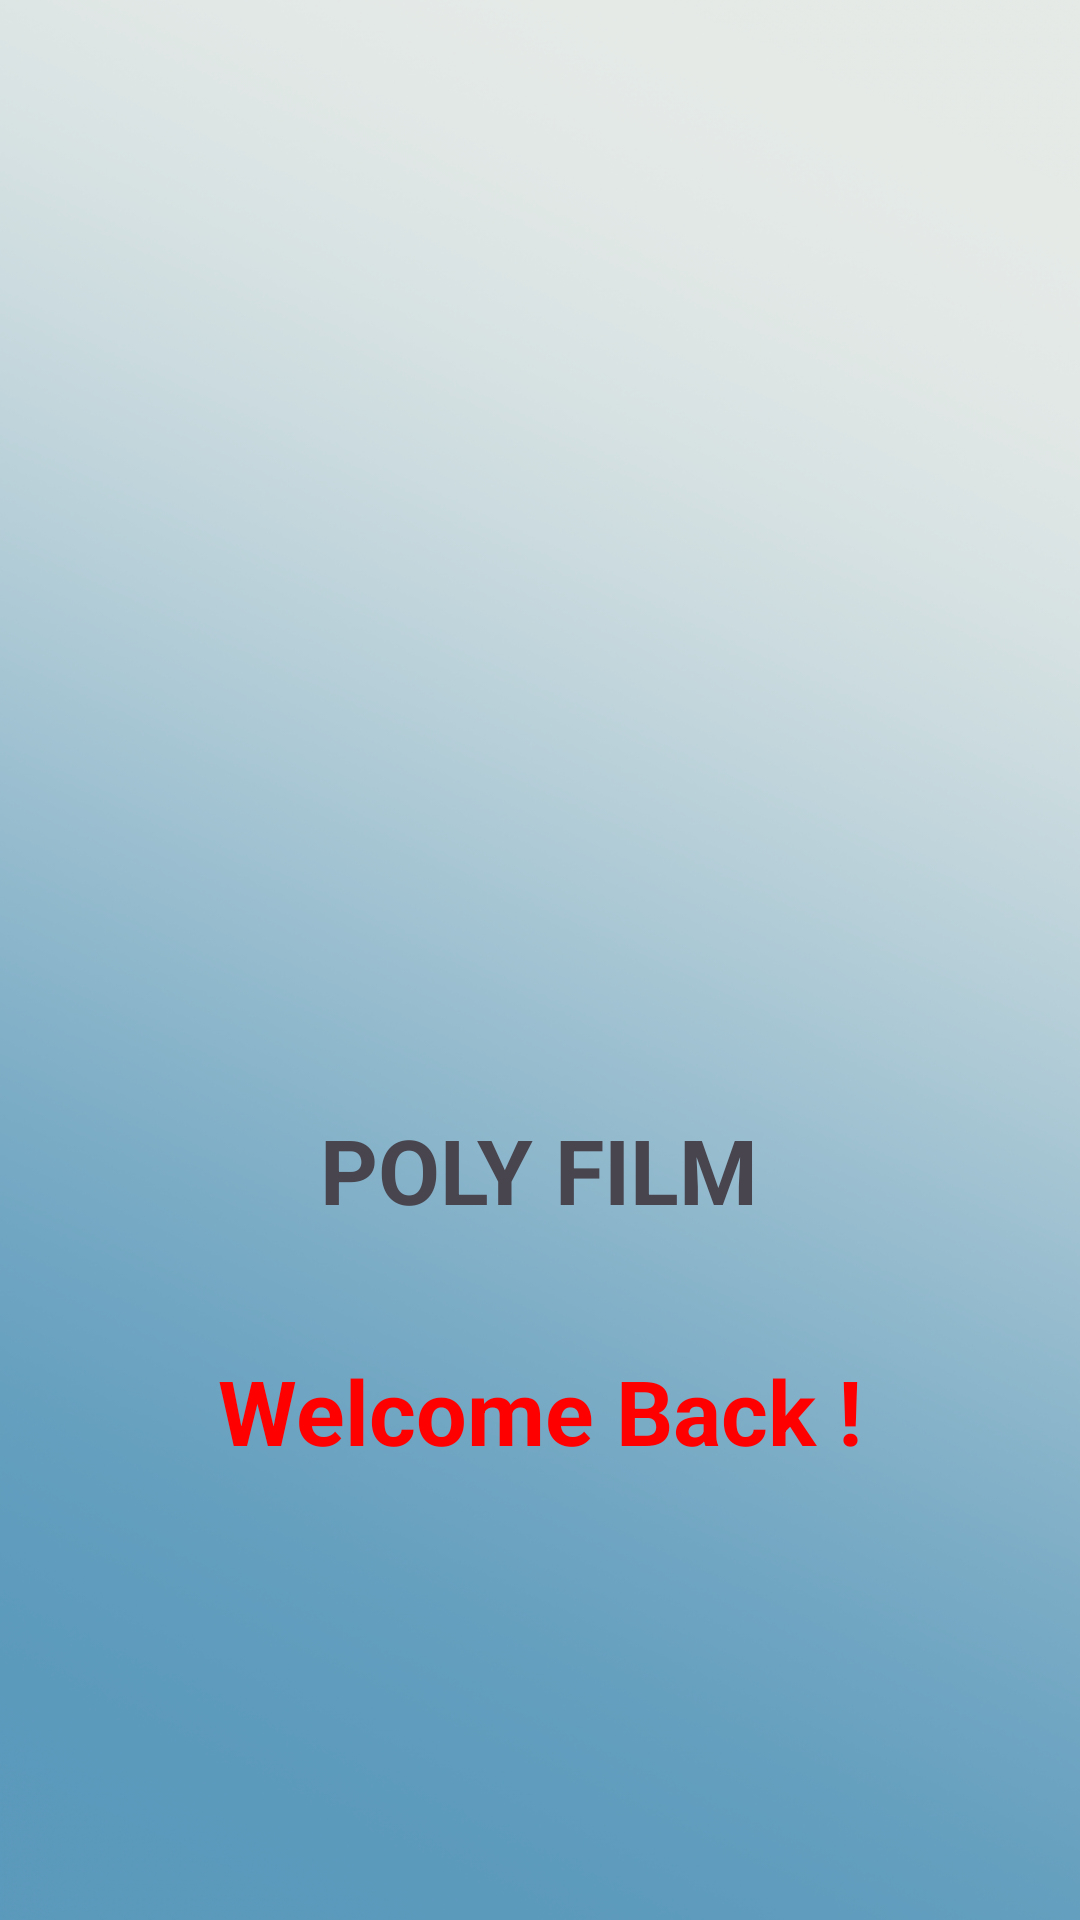

Produce the Android XML layout that renders to this screen, including the resource entries it uses.
<!-- AndroidManifest.xml: application theme Theme.DatVeXemPhim -->
<!-- res/layout/activity_main.xml -->
<?xml version="1.0" encoding="utf-8"?>
<LinearLayout xmlns:android="http://schemas.android.com/apk/res/android"
    xmlns:app="http://schemas.android.com/apk/res-auto"
    xmlns:tools="http://schemas.android.com/tools"
    android:layout_width="match_parent"
    android:layout_height="match_parent"
    android:background="@drawable/nenchao"
    android:gravity="center"
    android:orientation="vertical"
    tools:context=".MainActivity">

    <ImageView
        android:layout_width="200dp"
        android:layout_height="200dp"
        android:layout_gravity="center"
        android:scaleType="fitXY"
        android:src="@drawable/logophim" />
    <TextView
        android:layout_width="wrap_content"
        android:layout_height="wrap_content"
        android:layout_marginTop="20dp"
        android:text="POLY FILM"
        android:textStyle="bold"
        android:textSize="30dp"/>
    <TextView
        android:layout_width="wrap_content"
        android:layout_height="wrap_content"
        android:layout_marginTop="40dp"
        android:textColor="#ff00"
        android:text="Welcome Back !"
        android:textStyle="bold"
        android:textSize="30dp"/>

</LinearLayout>
<!-- resources referenced by this layout -->
<resources>
  <!-- drawable nenchao: png bitmap (drawable, 491324 bytes) -->
  <style name="Theme.DatVeXemPhim" parent="Base.Theme.DatVeXemPhim" />
  <style name="Base.Theme.DatVeXemPhim" parent="Theme.Material3.DayNight.NoActionBar">
          
          
      </style>
</resources>
